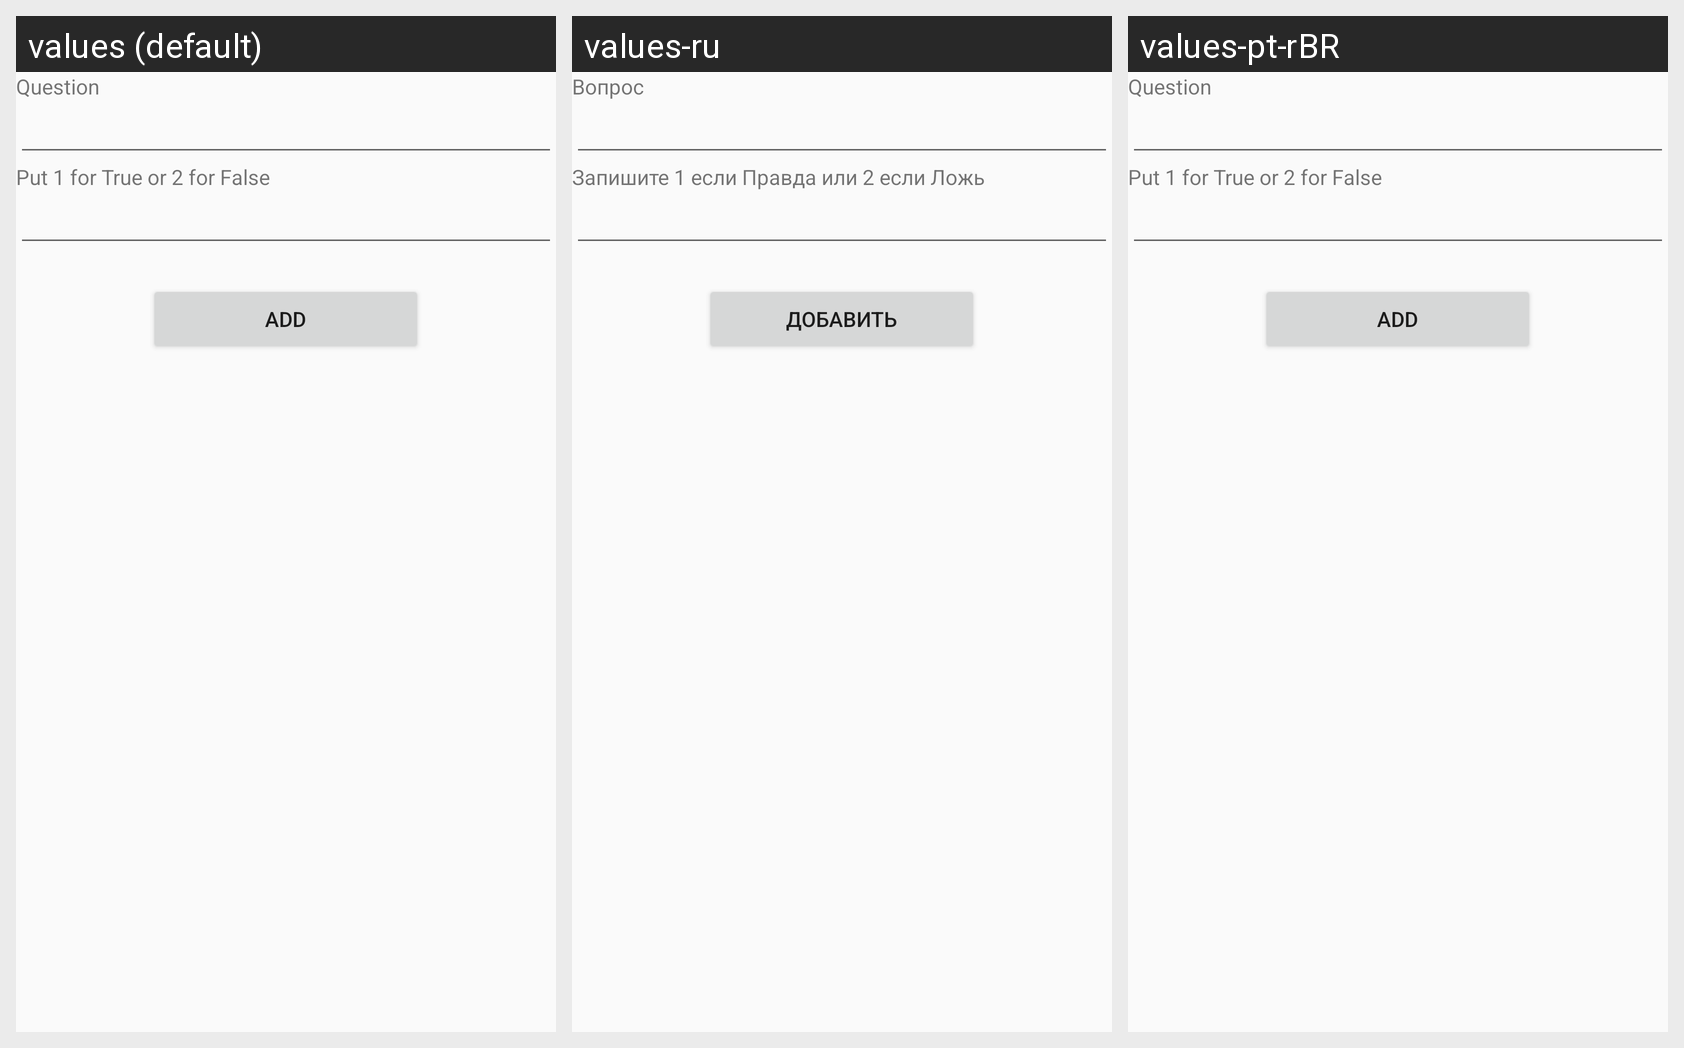

Here is an Android app screen in its default locale and in the app's own translations. Write out the translated-string differences for the strings that appear on this screen.
Android screen res/layout/activity_anna_add_true_false.xml rendered under 3 locales, left to right: values (default), values-ru, values-pt-rBR. Device: Nexus 5 (rendered at 1080×1920; each locale shown at half size, 540×960, under a caption strip naming it); theme AppTheme.
Strings drawn on this screen, with the default value and each locale's value (text and hints the layout hard-codes, and strings that could not be matched under every locale, appear in the picture but are not listed):

addQuestionText
  values: Question
  values-ru: Вопрос
  values-pt-rBR: Question  [not translated; the default value is used]

rightTFAnswer
  values: Put 1 for True or 2 for False
  values-ru: Запишите 1 если Правда или 2 если Ложь
  values-pt-rBR: Put 1 for True or 2 for False  [not translated; the default value is used]

Add
  values: Add
  values-ru: Добавить
  values-pt-rBR: Add  [not translated; the default value is used]
